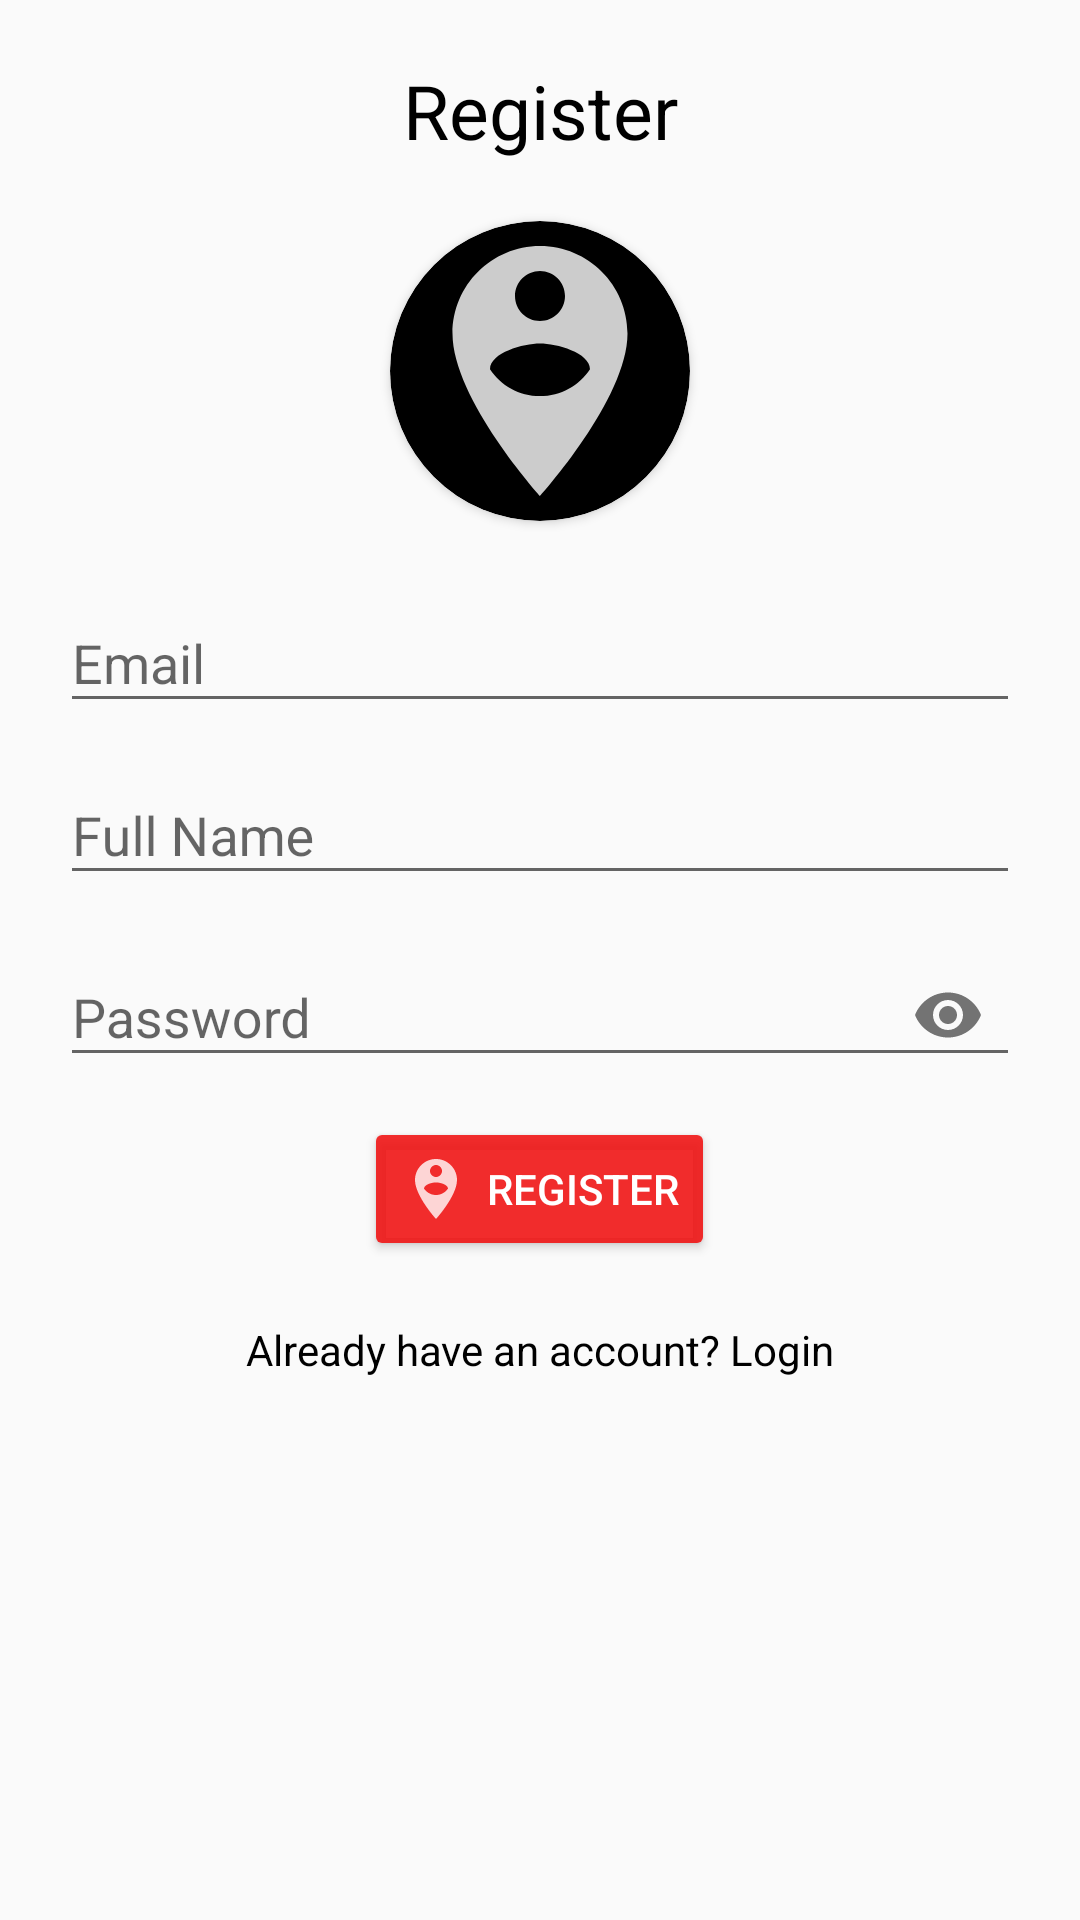

Android layout source for this screen:
<!-- AndroidManifest.xml: application theme AppTheme -->
<!-- res/layout/activity_register.xml -->
<?xml version="1.0" encoding="utf-8"?>
<RelativeLayout xmlns:android="http://schemas.android.com/apk/res/android"
    xmlns:app="http://schemas.android.com/apk/res-auto"
    xmlns:tools="http://schemas.android.com/tools"
    android:layout_width="match_parent"
    android:layout_height="match_parent"
    android:padding="20dp"
    tools:context=".activities.RegisterActivity">




    <TextView
            android:id="@+id/registerTv"
            android:layout_width="match_parent"
            android:layout_height="wrap_content"
            android:text="@string/register"
            android:textAlignment="center"
            android:textColor="@color/colorBlack"
            android:textSize="25sp" />

        
        <androidx.cardview.widget.CardView
            android:layout_centerHorizontal="true"
            android:layout_below="@+id/registerTv"
            android:layout_marginTop="20dp"
            android:id="@+id/pivCV"
            android:layout_width="100dp"
            android:layout_height="100dp"
            app:cardCornerRadius="250dp"
            android:layout_gravity="center"
            app:cardBackgroundColor="@color/colorBlack">

            <ImageView
                android:id="@+id/RegisterIconIv"
                android:layout_width="100dp"
                android:layout_height="100dp"
                android:layout_centerHorizontal="true"
                android:scaleType="centerCrop"
                android:src="@drawable/ic_register_white_new" />

        </androidx.cardview.widget.CardView>


    <androidx.core.widget.NestedScrollView
        android:id="@+id/nestSV"
        android:layout_below="@id/pivCV"
        android:layout_marginTop="10dp"
        android:layout_width="match_parent"
        android:layout_height="wrap_content"
        android:fillViewport="true">

        <LinearLayout
            android:layout_width="match_parent"
            android:layout_height="wrap_content"
            android:orientation="vertical">

            <com.google.android.material.textfield.TextInputLayout
                android:layout_below="@+id/pivCV"
                android:layout_marginTop="5dp"
                android:layout_width="match_parent"
                android:layout_height="wrap_content"
                android:layout_centerHorizontal="true"
                android:layout_centerVertical="true"
                android:id="@+id/emailTIL">
                <EditText
                    android:id="@+id/emailEt"
                    android:inputType="textEmailAddress"
                    android:hint="@string/email"
                    android:layout_width="match_parent"
                    android:layout_height="wrap_content"/>
            </com.google.android.material.textfield.TextInputLayout>

            <com.google.android.material.textfield.TextInputLayout
                android:layout_below="@+id/emailTIL"
                android:layout_marginTop="5dp"
                android:layout_width="match_parent"
                android:layout_height="wrap_content"
                android:layout_centerHorizontal="true"
                android:layout_centerVertical="true"
                android:id="@+id/fullNameTIL">
                <EditText
                    android:id="@+id/fullNameEt"
                    android:inputType="textPersonName"
                    android:hint="@string/full_name"
                    android:layout_width="match_parent"
                    android:layout_height="wrap_content"/>
            </com.google.android.material.textfield.TextInputLayout>

            <com.google.android.material.textfield.TextInputLayout
                android:layout_below="@id/fullNameTIL"
                android:layout_marginTop="5dp"
                android:layout_width="match_parent"
                android:layout_height="wrap_content"
                android:layout_centerHorizontal="true"
                android:layout_centerVertical="true"
                android:id="@+id/passwordTIL"
                app:passwordToggleEnabled="true">
                <EditText
                    android:id="@+id/passwordEt"
                    android:inputType="textPassword"
                    android:hint="@string/password"
                    android:layout_width="match_parent"
                    android:layout_height="wrap_content"/>
            </com.google.android.material.textfield.TextInputLayout>


            <Button
                android:id="@+id/registerBtn"
                style="@style/Widget.AppCompat.Button.Colored"
                android:layout_gravity="center"
                android:layout_width="wrap_content"
                android:layout_height="wrap_content"
                android:layout_below="@+id/passwordTIL"
                android:layout_marginTop="10dp"
                android:drawableStart="@drawable/ic_register_white_new"
                android:drawablePadding="5dp"
                android:text="@string/register"/>

            <TextView
                android:id="@+id/have_accountTv"
                android:layout_width="match_parent"
                android:layout_height="wrap_content"
                android:layout_below="@+id/registerBtn"
                android:layout_marginTop="20dp"
                android:text="@string/already_have_an_account_login"
                android:textAlignment="center"
                android:textColor="@color/colorBlack" />


        </LinearLayout>

    </androidx.core.widget.NestedScrollView>



</RelativeLayout>
<!-- resources referenced by this layout -->
<resources>
  <color name="colorBlack">#000</color>
  <!-- drawable ic_register_white_new (drawable-anydpi) -->
  <vector xmlns:android="http://schemas.android.com/apk/res/android"
      android:width="24dp"
      android:height="24dp"
      android:viewportWidth="24"
      android:viewportHeight="24"
      android:tint="#FFFFFF"
      android:alpha="0.8">
      <path
          android:fillColor="#FF000000"
          android:pathData="M12,2C8.14,2 5,5.14 5,9c0,5.25 7,13 7,13s7,-7.75 7,-13c0,-3.86 -3.14,-7 -7,-7zM12,4c1.1,0 2,0.9 2,2 0,1.11 -0.9,2 -2,2s-2,-0.89 -2,-2c0,-1.1 0.9,-2 2,-2zM12,14c-1.67,0 -3.14,-0.85 -4,-2.15 0.02,-1.32 2.67,-2.05 4,-2.05s3.98,0.73 4,2.05c-0.86,1.3 -2.33,2.15 -4,2.15z"/>
  </vector>
  <string name="already_have_an_account_login">Already have an account? Login</string>
  <string name="email">Email</string>
  <string name="full_name">Full Name</string>
  <string name="password">Password</string>
  <string name="register">Register</string>
  <style name="AppTheme" parent="Theme.AppCompat.Light.DarkActionBar">
          
          <item name="colorPrimary">@color/colorRed</item>
          <item name="colorPrimaryDark">@color/colorBlack</item>
          <item name="colorAccent">@color/colorRed</item>
      </style>
  <color name="colorRed">#DFF10F0F</color>
</resources>
